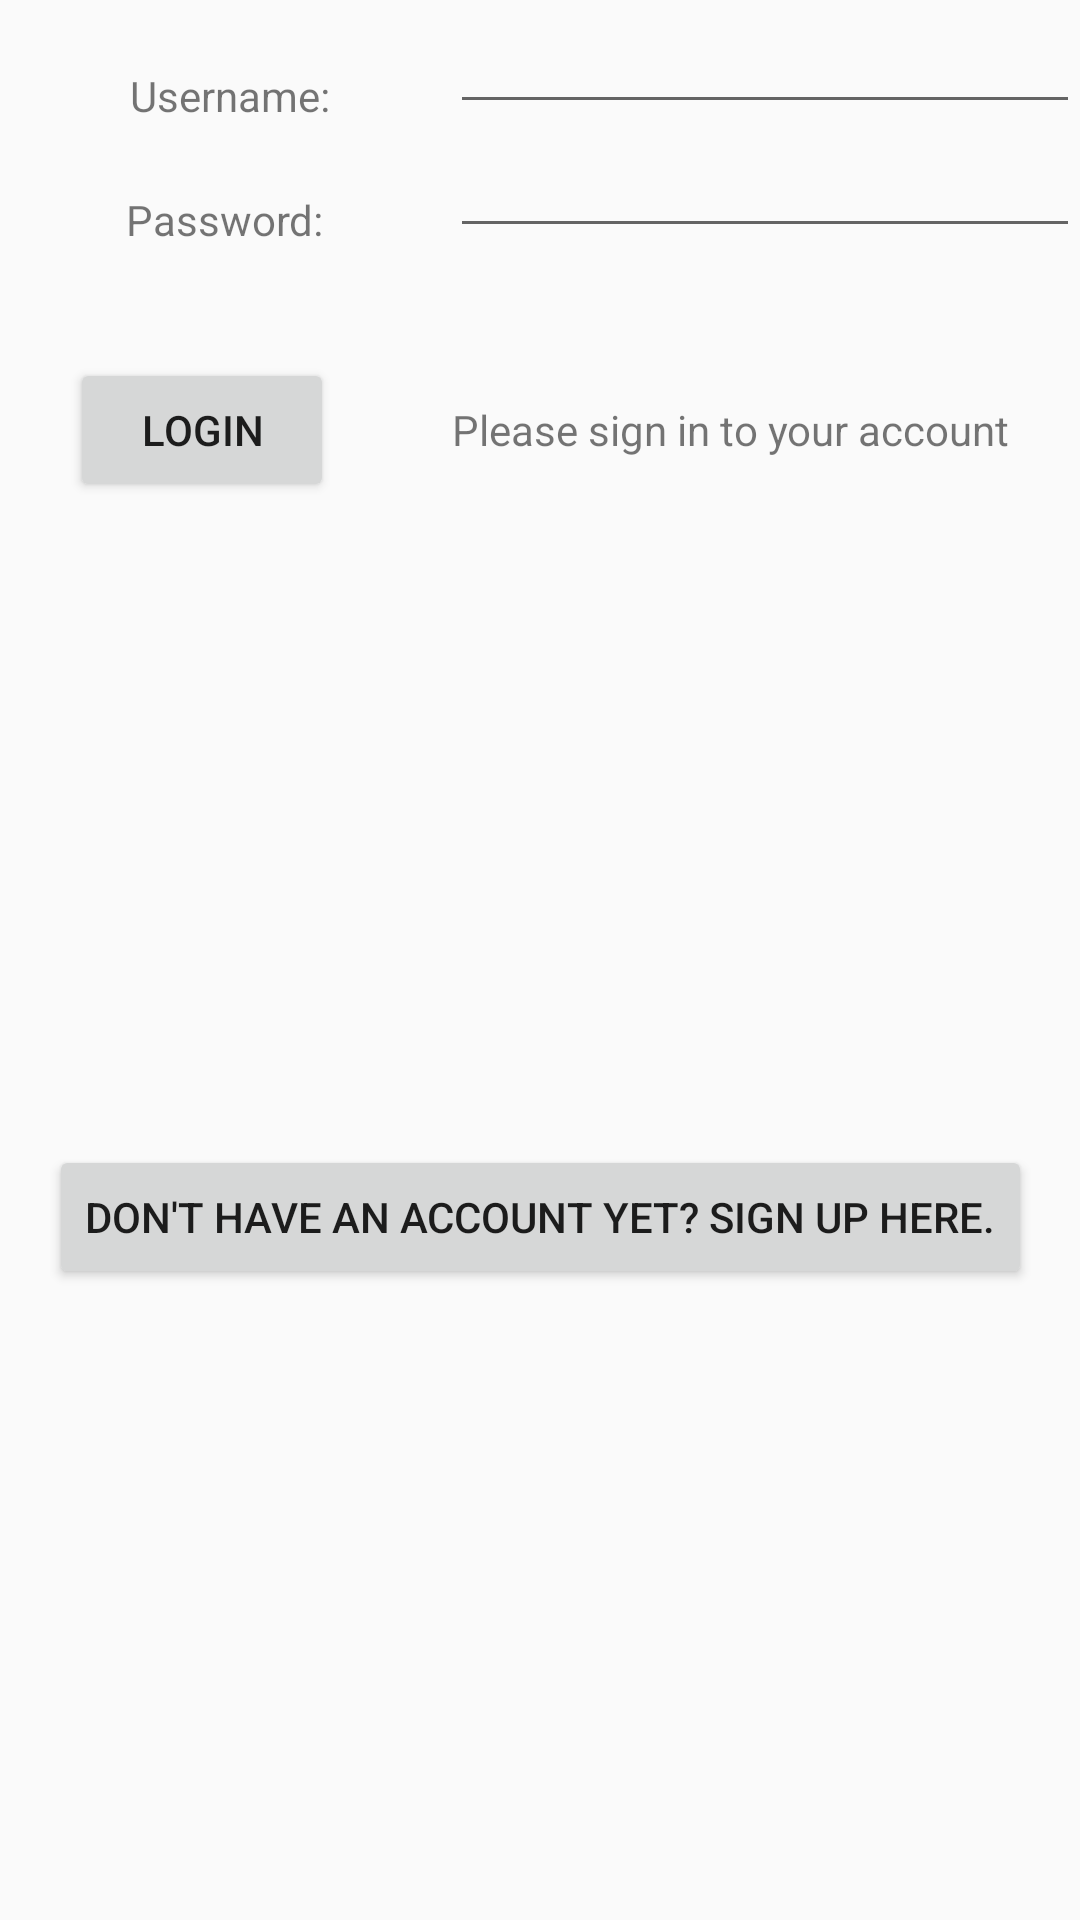

Android layout source for this screen:
<!-- AndroidManifest.xml: application theme Theme.AntidoteMobile -->
<!-- res/layout/login_popup.xml -->
<?xml version="1.0" encoding="utf-8"?>
<androidx.constraintlayout.widget.ConstraintLayout xmlns:android="http://schemas.android.com/apk/res/android"
    xmlns:app="http://schemas.android.com/apk/res-auto"
    xmlns:tools="http://schemas.android.com/tools"
    android:layout_width="match_parent"
    android:layout_height="wrap_content"
    android:layout_margin="10dp">

    <Button
        android:id="@+id/login_loginButton"
        android:layout_width="wrap_content"
        android:layout_height="wrap_content"
        android:layout_marginTop="150dp"
        android:layout_marginEnd="16dp"
        android:layout_marginBottom="16dp"
        android:text="@string/activity_main_login"
        app:layout_constraintBottom_toBottomOf="@+id/login_textViewMessage"
        app:layout_constraintEnd_toStartOf="@+id/login_textViewMessage"
        app:layout_constraintStart_toStartOf="parent"
        app:layout_constraintTop_toTopOf="parent" />

    <TextView
        android:id="@+id/login_textViewUsername"
        android:layout_width="wrap_content"
        android:layout_height="wrap_content"
        android:text="@string/activity_main_username"
        app:layout_constraintBottom_toTopOf="@+id/login_passwordEntry"
        app:layout_constraintEnd_toStartOf="@+id/login_usernameEntry"
        app:layout_constraintHorizontal_bias="0.518"
        app:layout_constraintStart_toStartOf="parent"
        app:layout_constraintTop_toTopOf="parent"
        app:layout_constraintVertical_bias="1.0" />

    <TextView
        android:id="@+id/login_textViewPassword"
        android:layout_width="wrap_content"
        android:layout_height="wrap_content"
        android:text="@string/activity_main_password"
        app:layout_constraintBottom_toBottomOf="@+id/login_passwordEntry"
        app:layout_constraintEnd_toStartOf="@+id/login_passwordEntry"
        app:layout_constraintStart_toStartOf="parent"
        app:layout_constraintTop_toTopOf="@+id/login_passwordEntry"
        app:layout_constraintVertical_bias="1.0" />

    <EditText
        android:id="@+id/login_passwordEntry"
        android:layout_width="wrap_content"
        android:layout_height="wrap_content"
        android:ems="10"
        android:importantForAutofill="no"
        android:inputType="textPassword"
        app:layout_constraintBottom_toBottomOf="parent"
        app:layout_constraintEnd_toEndOf="@+id/login_usernameEntry"
        app:layout_constraintHorizontal_bias="1.0"
        app:layout_constraintStart_toStartOf="parent"
        app:layout_constraintTop_toBottomOf="@+id/login_usernameEntry"
        app:layout_constraintVertical_bias="0.0"
        tools:ignore="LabelFor" />

    <EditText
        android:id="@+id/login_usernameEntry"
        android:layout_width="wrap_content"
        android:layout_height="wrap_content"
        android:ems="10"
        android:importantForAutofill="no"
        android:inputType="text"
        app:layout_constraintEnd_toEndOf="parent"
        app:layout_constraintHorizontal_bias="1.0"
        app:layout_constraintStart_toStartOf="parent"
        app:layout_constraintTop_toTopOf="parent"
        tools:ignore="LabelFor" />

    <Button
        android:id="@+id/loginPopupSignUpButton"
        android:layout_width="wrap_content"
        android:layout_height="wrap_content"
        android:layout_marginTop="4dp"
        android:text="@string/signup_message"
        app:layout_constraintBottom_toBottomOf="parent"
        app:layout_constraintEnd_toEndOf="parent"
        app:layout_constraintHorizontal_bias="0.5"
        app:layout_constraintStart_toStartOf="parent"
        app:layout_constraintTop_toBottomOf="@+id/login_loginButton" />

    <TextView
        android:id="@+id/login_textViewMessage"
        android:layout_width="wrap_content"
        android:layout_height="wrap_content"
        android:text="@string/login_signinmessage"
        app:layout_constraintBaseline_toBaselineOf="@+id/login_loginButton"
        app:layout_constraintEnd_toEndOf="parent"
        app:layout_constraintStart_toEndOf="@+id/login_loginButton" />

</androidx.constraintlayout.widget.ConstraintLayout>
<!-- resources referenced by this layout -->
<resources>
  <string name="activity_main_login">Login</string>
  <string name="activity_main_password">Password:</string>
  <string name="activity_main_username">Username:</string>
  <string name="login_signinmessage">Please sign in to your account</string>
  <string name="signup_message">Don\'t have an account yet? Sign up here.</string>
  <style name="Theme.AntidoteMobile" parent="Theme.AppCompat.Light.NoActionBar">
          
          <item name="colorPrimary">@color/purple_500</item>
          <item name="colorPrimaryVariant">@color/purple_700</item>
          <item name="colorOnPrimary">@color/white</item>
          
          <item name="colorSecondary">@color/teal_200</item>
          <item name="colorSecondaryVariant">@color/teal_700</item>
          <item name="colorOnSecondary">@color/black</item>
          
          
          
          <item name="android:statusBarColor">#00000000</item>
      </style>
  <color name="purple_500">#FF6200EE</color>
  <color name="purple_700">#FF3700B3</color>
  <color name="white">#FFFFFFFF</color>
  <color name="teal_200">#FF03DAC5</color>
  <color name="teal_700">#FF018786</color>
  <color name="black">#FF000000</color>
</resources>
